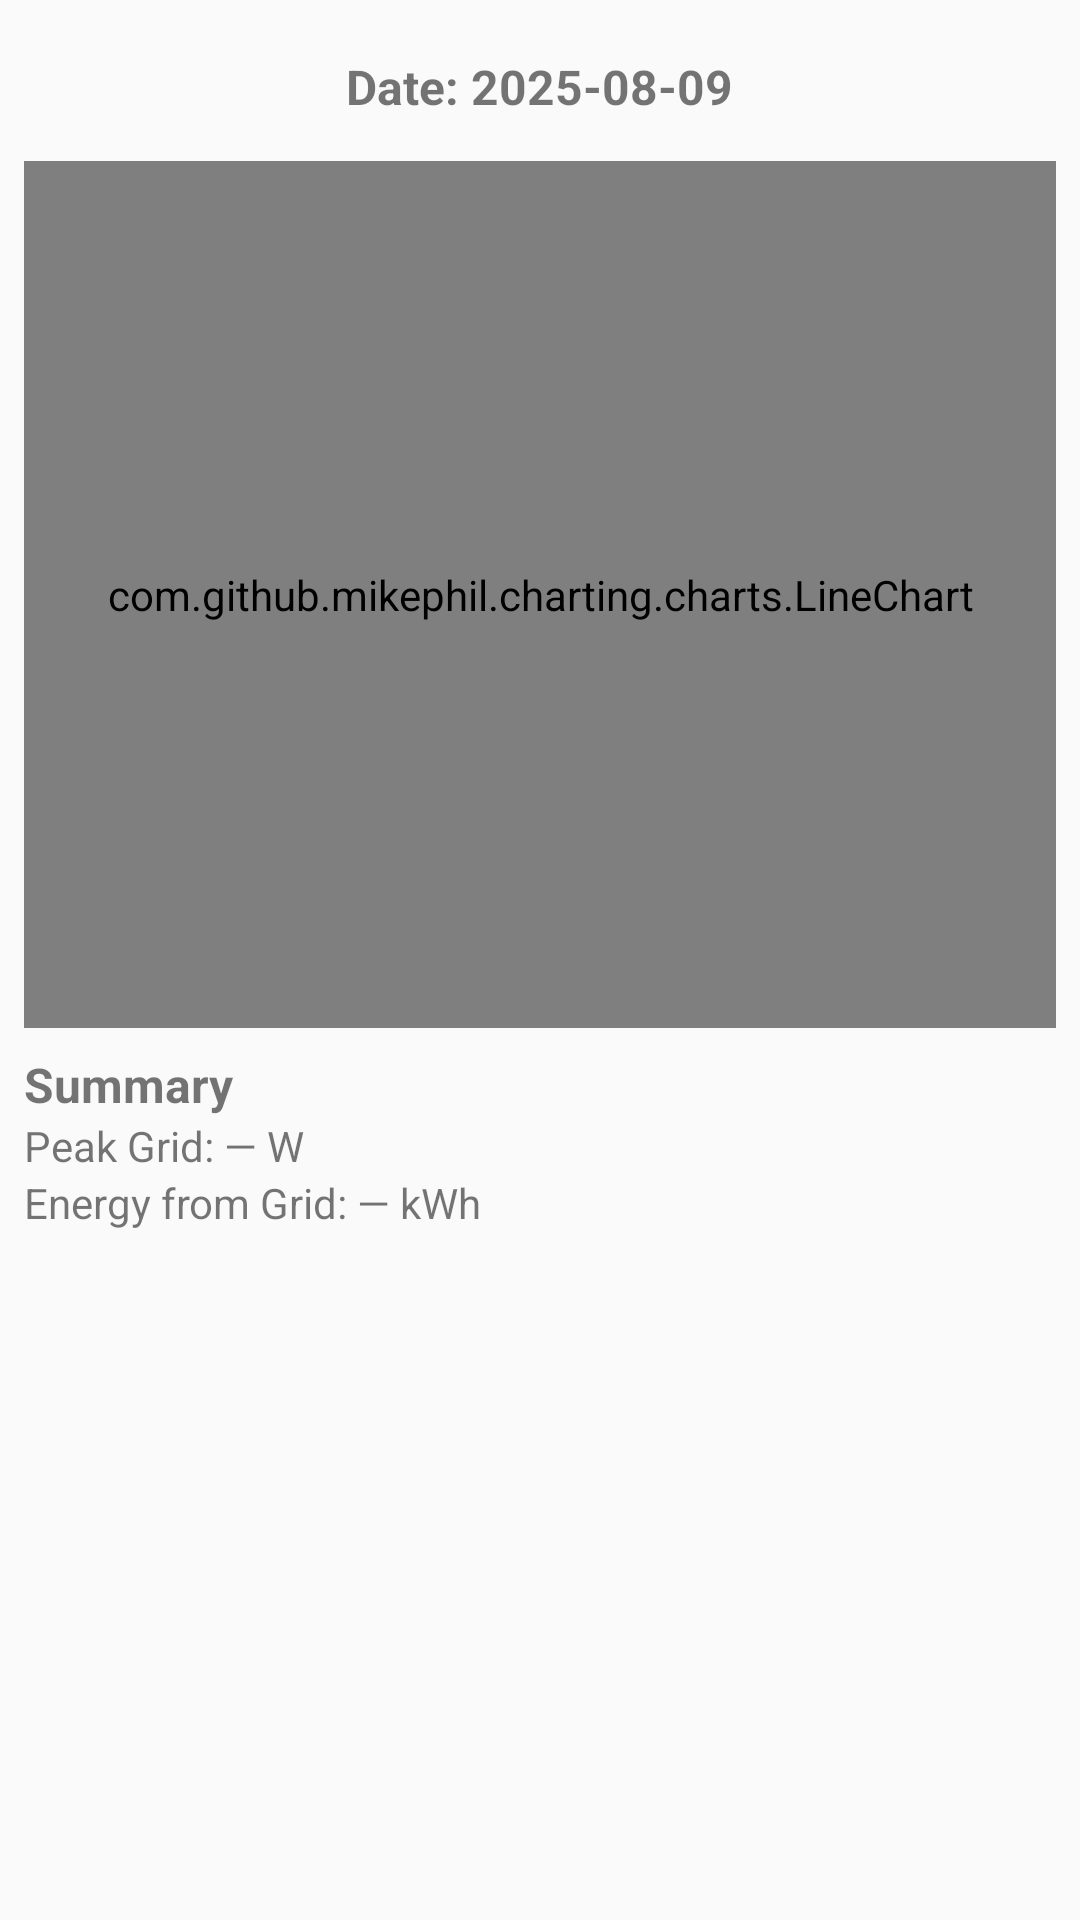

The Android layout XML behind this screen, and the referenced resources:
<!-- AndroidManifest.xml: application theme Theme.AppCompat.Light.NoActionBar -->
<!-- res/layout/activity_new_page1.xml -->
<?xml version="1.0" encoding="utf-8"?>
<FrameLayout xmlns:android="http://schemas.android.com/apk/res/android"
    android:layout_width="match_parent"
    android:layout_height="match_parent">

    
    <LinearLayout
        android:layout_width="match_parent"
        android:layout_height="match_parent"
        android:orientation="vertical"
        android:padding="8dp">

        <TextView
            android:id="@+id/txtChartDate1"
            android:layout_width="wrap_content"
            android:layout_height="wrap_content"
            android:layout_gravity="center_horizontal"
            android:layout_marginTop="4dp"
            android:layout_marginBottom="8dp"
            android:padding="6dp"
            android:text="Date: 2025-08-09"
            android:textSize="16sp"
            android:textStyle="bold"
            android:clickable="true"
            android:focusable="true"
            android:foreground="?attr/selectableItemBackgroundBorderless" />

        <com.github.mikephil.charting.charts.LineChart
            android:id="@+id/gridLineChart1"
            android:layout_width="match_parent"
            android:layout_height="0dp"
            android:layout_weight="1" />

        <ScrollView
            android:layout_width="match_parent"
            android:layout_height="0dp"
            android:layout_weight="1">

            <LinearLayout
                android:layout_width="match_parent"
                android:layout_height="wrap_content"
                android:orientation="vertical"
                android:paddingTop="8dp">

                <TextView
                    android:id="@+id/tvSummaryTitle"
                    android:layout_width="wrap_content"
                    android:layout_height="wrap_content"
                    android:text="Summary"
                    android:textStyle="bold"
                    android:textSize="16sp" />

                <TextView
                    android:id="@+id/tvPeakGrid"
                    android:layout_width="wrap_content"
                    android:layout_height="wrap_content"
                    android:text="Peak Grid: — W" />

                <TextView
                    android:id="@+id/tvEnergyGrid"
                    android:layout_width="wrap_content"
                    android:layout_height="wrap_content"
                    android:text="Energy from Grid: — kWh" />

            </LinearLayout>
        </ScrollView>
    </LinearLayout>

    
    <ProgressBar
        android:id="@+id/progressBar"
        style="?android:attr/progressBarStyleLarge"
        android:layout_width="wrap_content"
        android:layout_height="wrap_content"
        android:layout_gravity="center"
        android:visibility="gone" />

</FrameLayout>
<!-- resources referenced by this layout -->
<resources>

</resources>
